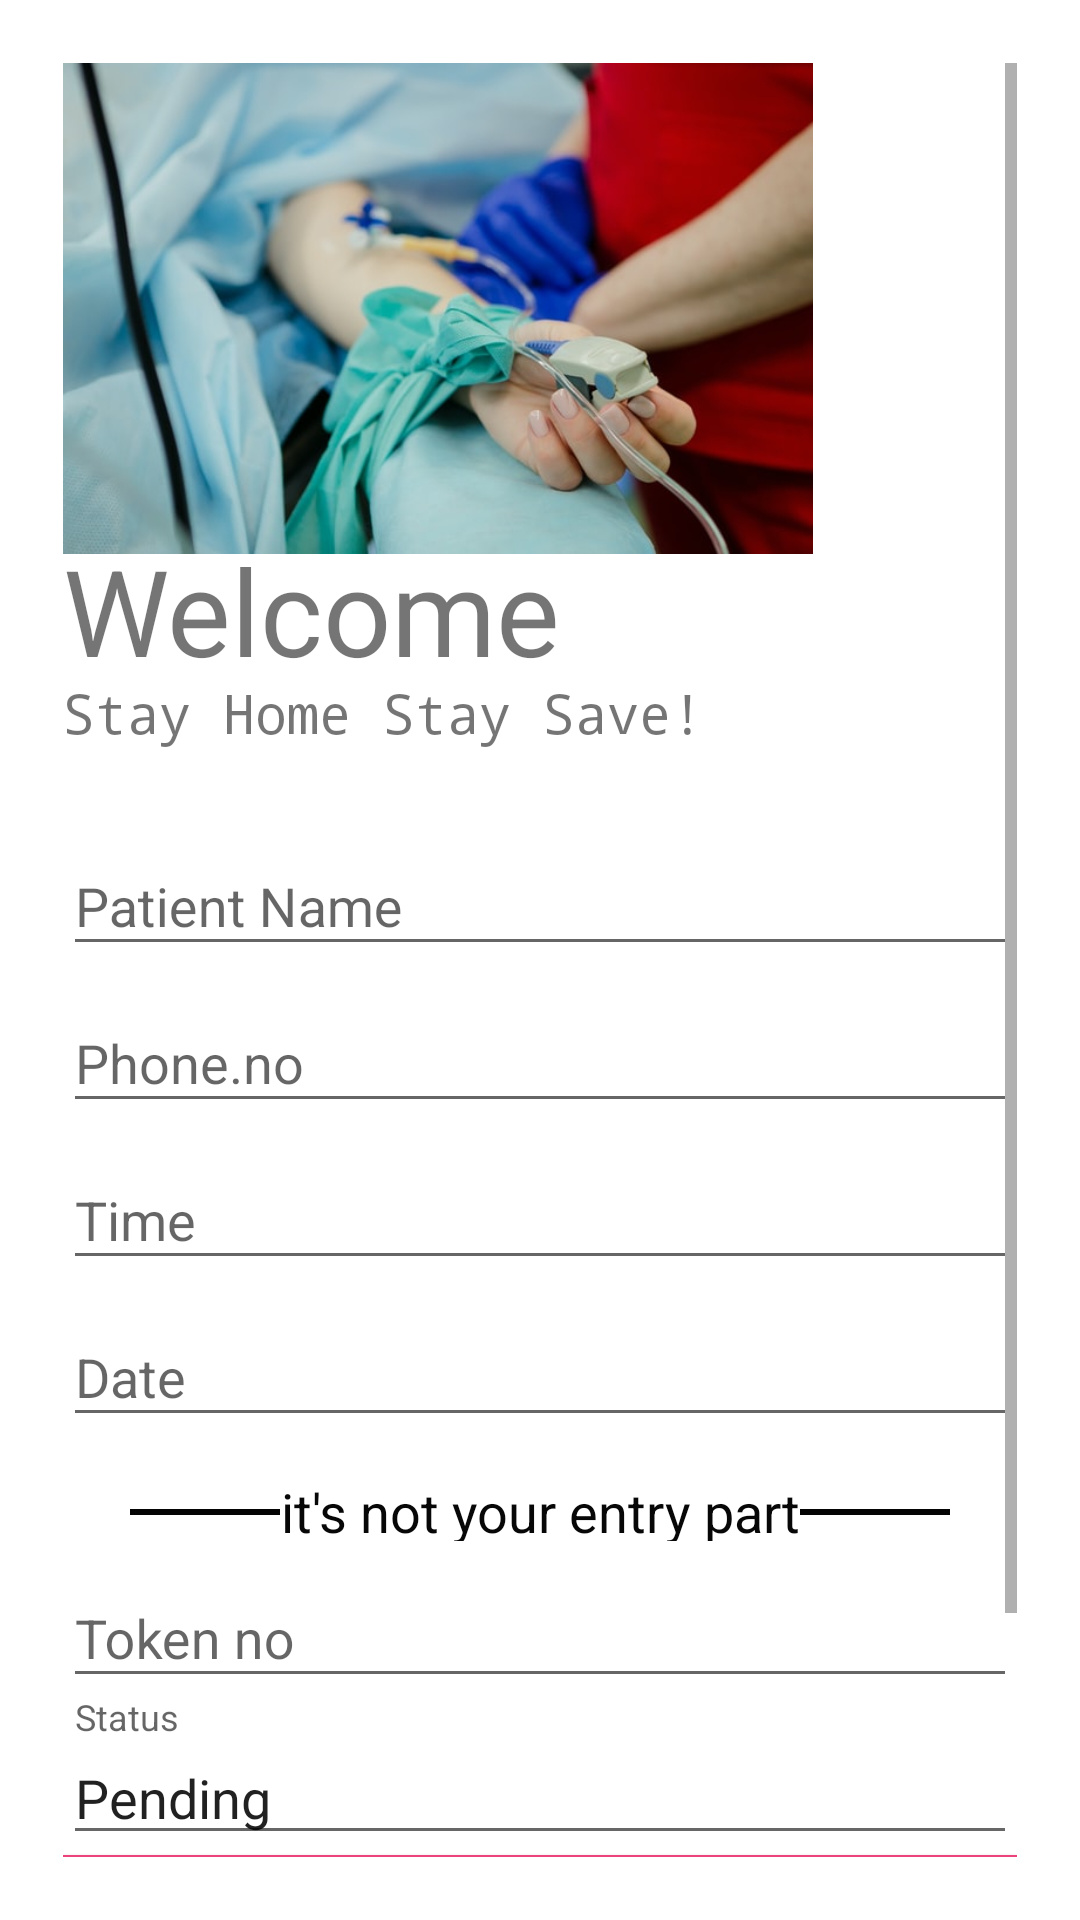

Reconstruct the res/layout file that produces this screen, plus the resources it refers to.
<!-- AndroidManifest.xml: application theme AppTheme -->
<!-- res/layout/activity_appointment.xml -->
<?xml version="1.0" encoding="utf-8"?>
<LinearLayout xmlns:android="http://schemas.android.com/apk/res/android"
    xmlns:app="http://schemas.android.com/apk/res-auto"
    xmlns:tools="http://schemas.android.com/tools"
    android:layout_width="match_parent"
    android:layout_height="match_parent"
    tools:context=".Appointment"
    android:orientation="vertical"
    android:background="#fff"
    android:padding="20dp">

    <ScrollView
        android:layout_width="match_parent"
        android:layout_height="match_parent"
        android:padding="1dp">

        <LinearLayout
            android:layout_width="match_parent"
            android:layout_height="match_parent"
            android:orientation="vertical">

            <ImageView
                android:layout_marginTop="-10dp"
                android:layout_width="250dp"
                android:layout_height="180dp"
                android:src="@drawable/appointment">
            </ImageView>

            <TextView
                android:layout_width="wrap_content"
                android:layout_height="wrap_content"
                android:text="Welcome"
                android:textSize="40sp"
                android:layout_marginTop="-15dp"/>

            <TextView
                android:layout_marginTop="-5dp"
                android:layout_width="wrap_content"
                android:layout_height="wrap_content"
                android:text="Stay Home Stay Save!"
                android:textSize="18sp"
                app:fontFamily="monospace">

            </TextView>

            <LinearLayout
                android:layout_width="match_parent"
                android:layout_height="wrap_content"
                android:orientation="vertical"
                android:layout_marginTop="20dp"
                android:layout_marginBottom="20dp">

                <com.google.android.material.textfield.TextInputLayout
                    android:id="@+id/name"
                    android:layout_width="match_parent"
                    android:layout_height="wrap_content"
                    android:hint="Patient Name">

                    <com.google.android.material.textfield.TextInputEditText
                        android:layout_width="match_parent"
                        android:layout_height="wrap_content"
                        android:inputType="text">

                    </com.google.android.material.textfield.TextInputEditText>

                </com.google.android.material.textfield.TextInputLayout>

                <com.google.android.material.textfield.TextInputLayout
                    android:id="@+id/phone"
                    android:layout_width="match_parent"
                    android:layout_height="wrap_content"
                    android:hint="Phone.no">

                    <com.google.android.material.textfield.TextInputEditText
                        android:layout_width="match_parent"
                        android:layout_height="wrap_content"
                        android:inputType="phone">

                    </com.google.android.material.textfield.TextInputEditText>

                </com.google.android.material.textfield.TextInputLayout>

                <com.google.android.material.textfield.TextInputLayout
                    android:id="@+id/time"
                    android:layout_width="match_parent"
                    android:layout_height="wrap_content"
                    android:hint="Time">

                    <com.google.android.material.textfield.TextInputEditText
                        android:layout_width="match_parent"
                        android:layout_height="wrap_content"
                        android:inputType="text">

                    </com.google.android.material.textfield.TextInputEditText>

                </com.google.android.material.textfield.TextInputLayout>

                <com.google.android.material.textfield.TextInputLayout
                    android:id="@+id/date"
                    android:layout_width="match_parent"
                    android:layout_height="wrap_content"
                    android:hint="Date">

                    <com.google.android.material.textfield.TextInputEditText
                        android:layout_width="match_parent"
                        android:layout_height="wrap_content"
                        android:inputType="text">

                    </com.google.android.material.textfield.TextInputEditText>

                </com.google.android.material.textfield.TextInputLayout>


            </LinearLayout>

            <LinearLayout
                android:layout_marginTop="-15dp"
                android:layout_width="match_parent"
                android:layout_height="wrap_content"
                android:gravity="center"
                android:orientation="horizontal">

                <View
                    android:id="@+id/view2"
                    android:layout_width="50dp"
                    android:layout_height="2dp"
                    android:layout_gravity="center"
                    android:layout_marginTop="5dp"
                    android:background="#040404" />

                <TextView
                    android:id="@+id/textView4"
                    android:layout_width="wrap_content"
                    android:layout_height="wrap_content"
                    android:layout_marginTop="5dp"
                    android:gravity="center"
                    android:text="it's not your entry part"
                    android:textColor="#070707"
                    android:textSize="18sp" />

                <View
                    android:id="@+id/view3"
                    android:layout_width="50dp"
                    android:layout_height="2dp"
                    android:layout_gravity="center"
                    android:layout_marginTop="5dp"
                    android:background="#040404" />

            </LinearLayout>

            <com.google.android.material.textfield.TextInputLayout
                android:id="@+id/token"
                android:layout_width="match_parent"
                android:layout_height="wrap_content"
                android:hint="Token no">

                <com.google.android.material.textfield.TextInputEditText
                    android:layout_width="match_parent"
                    android:layout_height="wrap_content"
                    android:inputType="text">

                </com.google.android.material.textfield.TextInputEditText>

            </com.google.android.material.textfield.TextInputLayout>

            <com.google.android.material.textfield.TextInputLayout
                android:id="@+id/status"
                android:layout_width="match_parent"
                android:layout_height="wrap_content"
                android:hint="Status">

                <com.google.android.material.textfield.TextInputEditText
                    android:layout_width="match_parent"
                    android:layout_height="wrap_content"
                    android:inputType="text"
                    android:text="Pending"
                    >

                </com.google.android.material.textfield.TextInputEditText>

            </com.google.android.material.textfield.TextInputLayout>



            <Button
                android:layout_width="match_parent"
                android:layout_height="wrap_content"
                android:text="Fix Appointment"
                android:textSize="20dp"
                android:background="#ED427C"
                android:textColor="#fff"
                android:id="@+id/fix"/>

            <Button
                android:layout_width="match_parent"
                android:layout_height="wrap_content"
                android:text="Address"
                />

        </LinearLayout>
    </ScrollView>
</LinearLayout>
<!-- resources referenced by this layout -->
<resources>
  <!-- drawable appointment: jpg bitmap (drawable-v24, 38332 bytes) -->
  <style name="AppTheme" parent="Theme.AppCompat.Light">
          
          <item name="colorPrimary">#F32E71</item>
          <item name="colorAccent">@color/colorAccent</item>
      </style>
  <!-- not gathered from this repository: default colours our renderer supplied (Android Studio template values) -->
  <color name="colorAccent">#FF03DAC5</color>
</resources>
